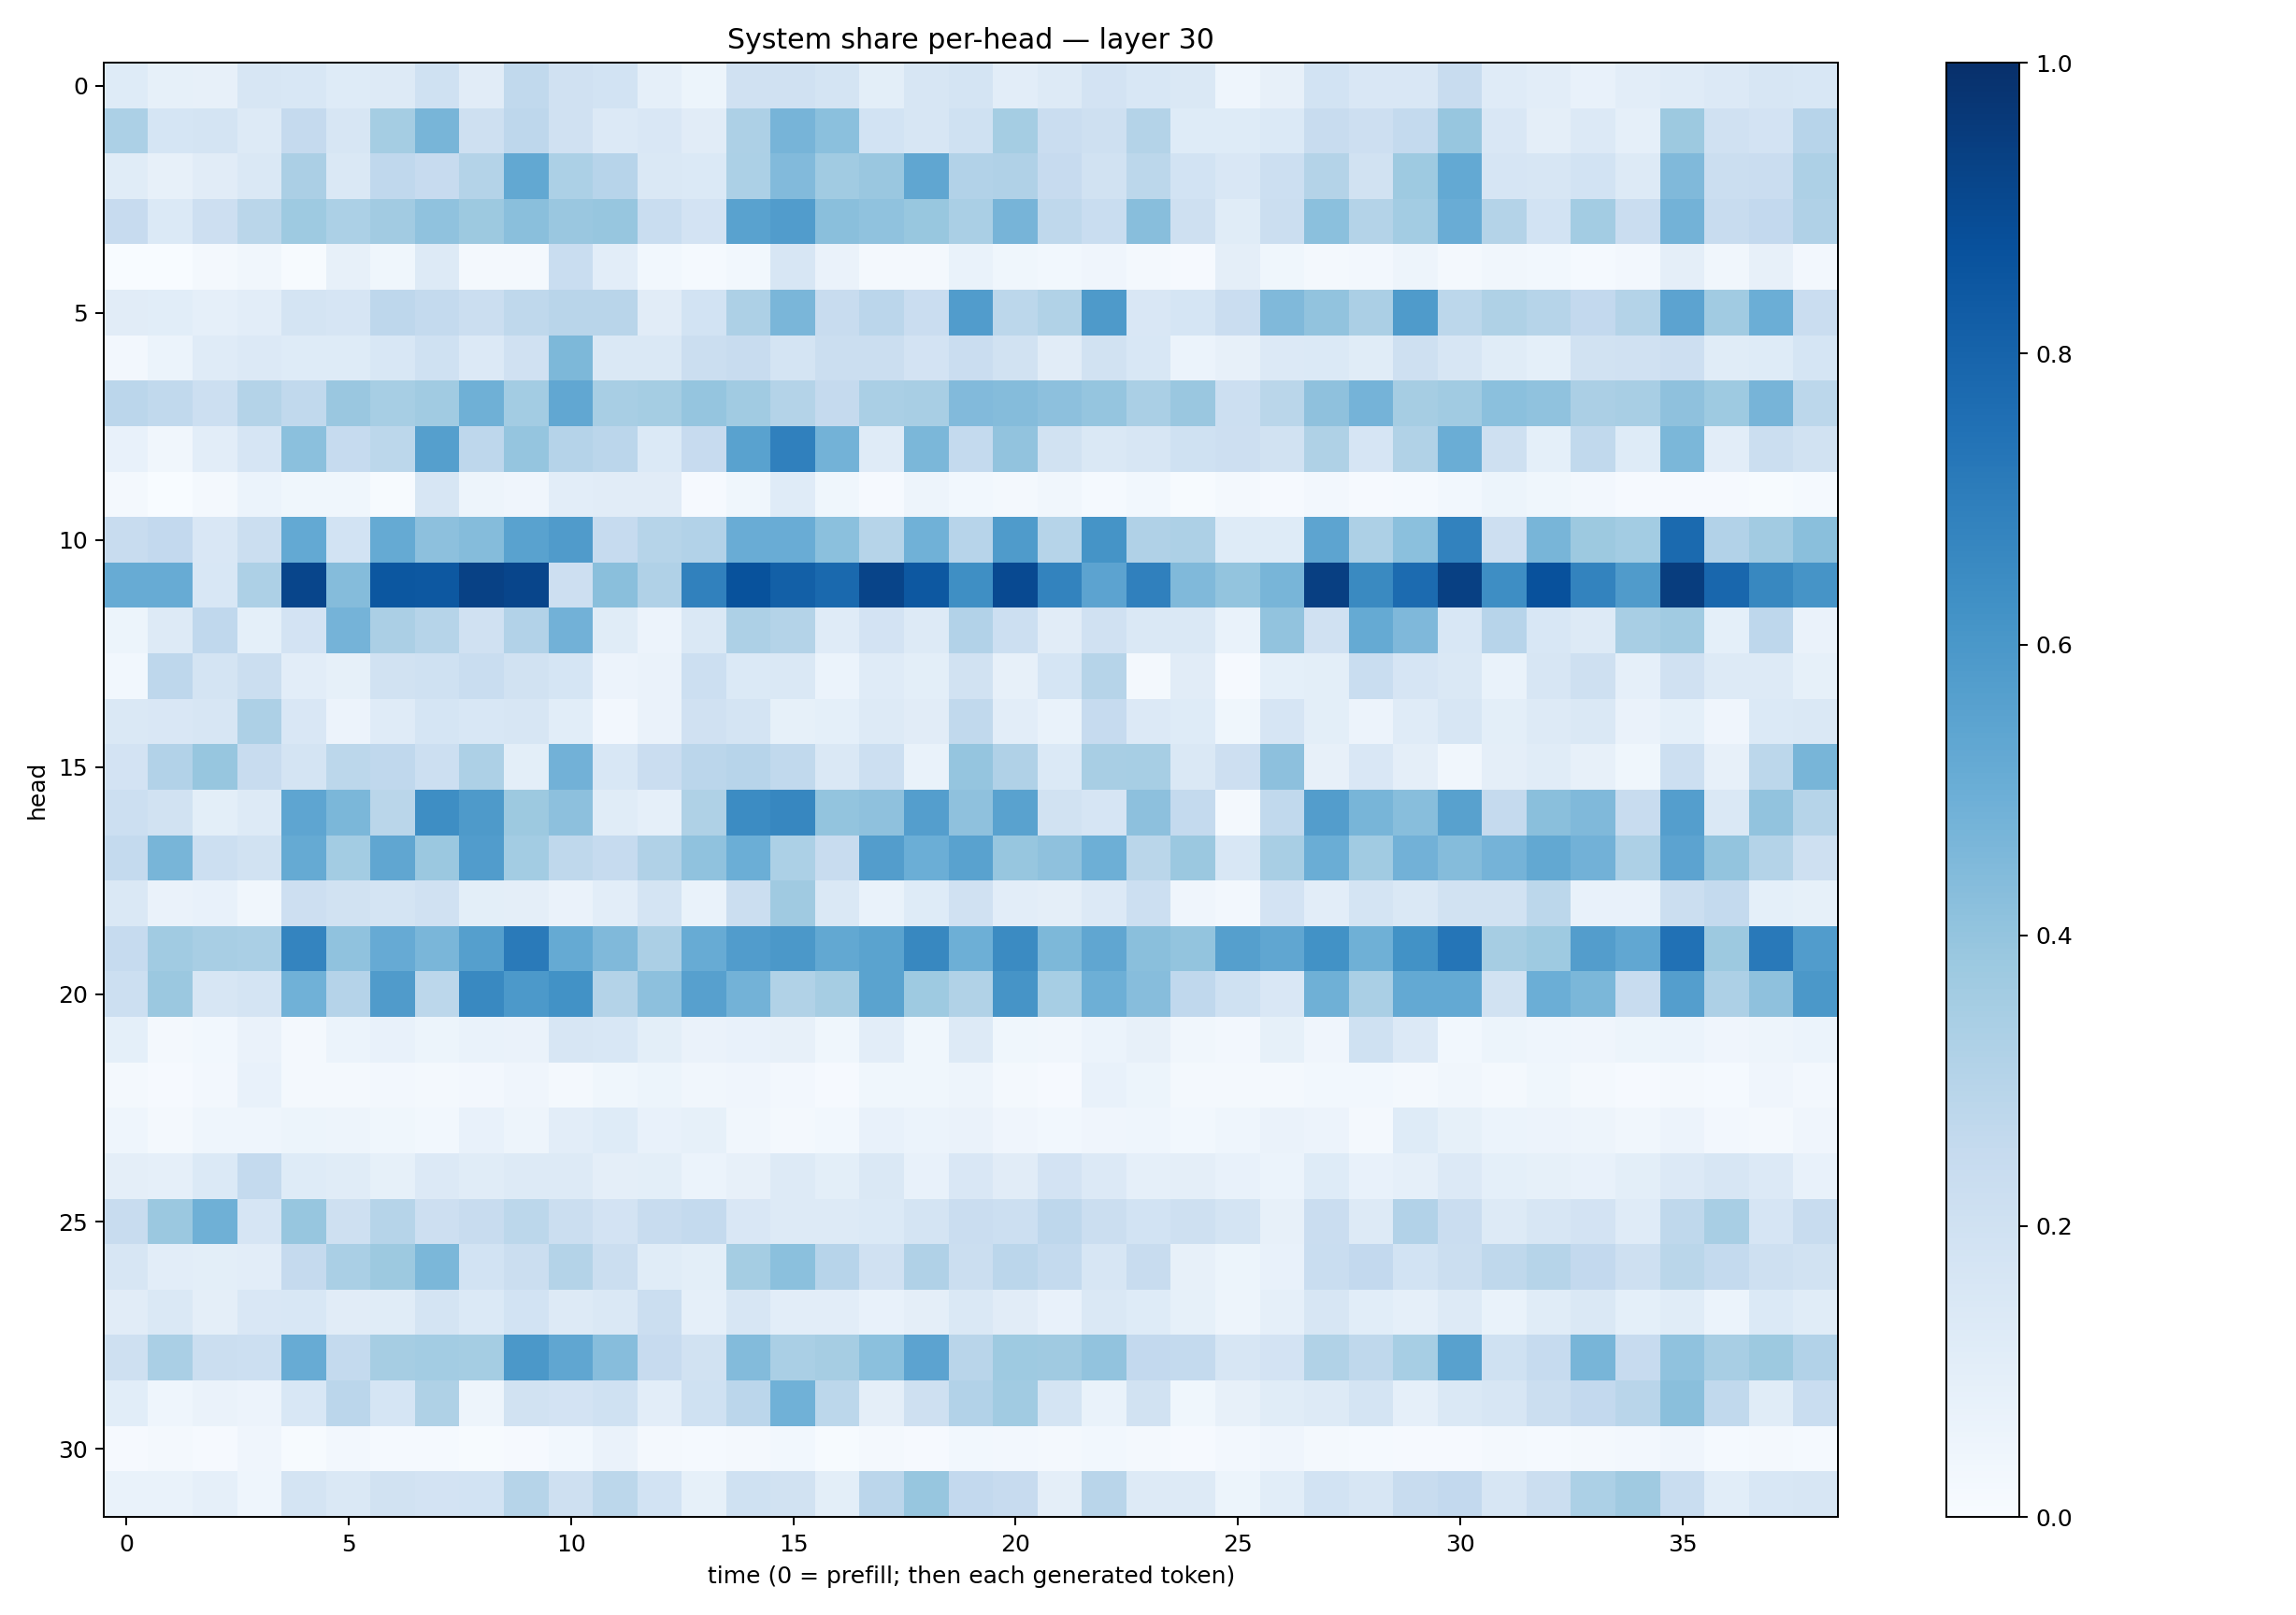

The table this chart was drawn from, first rows:
0.12373224, 0.08490542, 0.08119027, 0.15761958, 0.15283541, 0.12461806, 0.1277295, 0.19981275, 0.11022537, 0.26398447, 0.19744849, 0.18582116, 0.08631667, 0.053703222, 0.19633038, 0.19619048, 0.1766871, 0.1009485, 0.16169111, 0.17317794, 0.10210409, 0.12933342, 0.18234378, 0.15486395
0.3285, 0.1682, 0.1752, 0.1251, 0.2527, 0.1601, 0.355, 0.4669, 0.2037, 0.2751, 0.1963, 0.1331, 0.1488, 0.1117, 0.3259, 0.4695, 0.4185, 0.1852, 0.1582, 0.2017, 0.3521, 0.2273, 0.206, 0.307
0.1157, 0.07858, 0.1096, 0.1469, 0.3331, 0.1435, 0.2692, 0.2445, 0.3066, 0.5248, 0.3306, 0.2941, 0.1474, 0.1393, 0.3287, 0.4453, 0.3634, 0.3843, 0.535, 0.311, 0.3178, 0.2454, 0.1886, 0.2812
0.2439, 0.1383, 0.2117, 0.2854, 0.3725, 0.3316, 0.3632, 0.4085, 0.3767, 0.4255, 0.3855, 0.3918, 0.2339, 0.1821, 0.5516, 0.5765, 0.4254, 0.4071, 0.3881, 0.3372, 0.47, 0.2726, 0.2311, 0.4281
0.003654, 0.002825, 0.02253, 0.03159, 0.006673, 0.08061, 0.0354, 0.13, 0.01996, 0.02228, 0.2305, 0.1033, 0.02751, 0.01418, 0.03068, 0.1576, 0.06331, 0.01753, 0.01673, 0.06977, 0.03761, 0.03114, 0.04246, 0.02276
0.1108, 0.1062, 0.08766, 0.1044, 0.1781, 0.1657, 0.2763, 0.2545, 0.2239, 0.27, 0.2918, 0.2908, 0.1102, 0.1861, 0.3254, 0.4632, 0.2352, 0.2843, 0.2295, 0.575, 0.2798, 0.313, 0.5878, 0.1507
0.02713, 0.06019, 0.1194, 0.1332, 0.1221, 0.1243, 0.1545, 0.1992, 0.1329, 0.1976, 0.4535, 0.1442, 0.1431, 0.2229, 0.2397, 0.1726, 0.2223, 0.2262, 0.1797, 0.229, 0.1881, 0.1117, 0.1932, 0.1553
0.2844, 0.2644, 0.217, 0.3051, 0.2655, 0.3865, 0.3438, 0.3658, 0.4921, 0.3574, 0.5292, 0.3413, 0.3544, 0.3947, 0.3638, 0.3067, 0.2516, 0.3385, 0.3404, 0.4441, 0.435, 0.4141, 0.395, 0.3371
0.07489, 0.03438, 0.1052, 0.1659, 0.4188, 0.2485, 0.2796, 0.5656, 0.2751, 0.3976, 0.3018, 0.2816, 0.1381, 0.2445, 0.5511, 0.6877, 0.4767, 0.1177, 0.4591, 0.2571, 0.4052, 0.1877, 0.1461, 0.1607
0.01936, 0.001412, 0.01839, 0.06213, 0.03886, 0.03814, 0.006107, 0.1612, 0.05055, 0.04093, 0.1017, 0.1108, 0.1113, 0.01012, 0.03793, 0.1207, 0.03746, 0.008932, 0.04847, 0.03097, 0.01843, 0.03386, 0.01352, 0.02785
0.2363, 0.2605, 0.1507, 0.2227, 0.522, 0.1858, 0.5161, 0.4143, 0.437, 0.5534, 0.5783, 0.2478, 0.3001, 0.3123, 0.5077, 0.5061, 0.4207, 0.298, 0.4845, 0.2932, 0.5828, 0.2987, 0.6136, 0.3198
0.5096, 0.5111, 0.1525, 0.3258, 0.9146, 0.4365, 0.8507, 0.8466, 0.9327, 0.9165, 0.2141, 0.4249, 0.3174, 0.685, 0.8681, 0.8129, 0.7779, 0.9213, 0.8451, 0.6334, 0.8988, 0.6772, 0.5463, 0.6896
0.05453, 0.13, 0.268, 0.09216, 0.1812, 0.4743, 0.3351, 0.2976, 0.1965, 0.3118, 0.4823, 0.1158, 0.05558, 0.1457, 0.325, 0.3058, 0.1187, 0.1815, 0.1301, 0.311, 0.2161, 0.1108, 0.1966, 0.1449
0.02808, 0.2738, 0.1778, 0.2248, 0.1036, 0.08282, 0.1904, 0.1995, 0.2305, 0.1932, 0.1693, 0.05715, 0.06476, 0.2177, 0.1398, 0.1415, 0.06014, 0.1201, 0.1013, 0.1899, 0.07817, 0.1691, 0.298, 0.01879
0.1479, 0.1512, 0.1578, 0.3281, 0.1488, 0.05472, 0.1175, 0.1709, 0.1547, 0.1605, 0.1055, 0.02609, 0.06473, 0.1973, 0.1796, 0.08298, 0.09303, 0.1275, 0.1111, 0.265, 0.1038, 0.06695, 0.2476, 0.1341
0.1829, 0.3117, 0.3924, 0.2394, 0.1746, 0.279, 0.2672, 0.216, 0.3267, 0.09836, 0.4828, 0.1536, 0.228, 0.2817, 0.2931, 0.2632, 0.145, 0.2159, 0.06819, 0.3971, 0.3198, 0.139, 0.342, 0.3449
0.2156, 0.1926, 0.1011, 0.1321, 0.5367, 0.4598, 0.2869, 0.6405, 0.5872, 0.3773, 0.4152, 0.1145, 0.0875, 0.3231, 0.6462, 0.6649, 0.4014, 0.412, 0.5692, 0.4116, 0.5539, 0.189, 0.1644, 0.4168
0.2549, 0.4687, 0.2162, 0.194, 0.5159, 0.358, 0.5326, 0.38, 0.5759, 0.3585, 0.2717, 0.2484, 0.3196, 0.41, 0.4974, 0.3306, 0.235, 0.5726, 0.4985, 0.5511, 0.3919, 0.412, 0.495, 0.2865
0.1454, 0.0635, 0.07775, 0.0334, 0.2114, 0.1928, 0.1758, 0.1986, 0.09818, 0.09659, 0.06635, 0.103, 0.176, 0.07023, 0.2229, 0.3676, 0.1483, 0.06746, 0.1228, 0.1968, 0.1036, 0.09425, 0.1352, 0.2167
0.2463, 0.3635, 0.34, 0.3387, 0.6726, 0.4074, 0.5136, 0.4622, 0.5636, 0.7114, 0.5185, 0.448, 0.3336, 0.5094, 0.5773, 0.5963, 0.5249, 0.5494, 0.6609, 0.4933, 0.652, 0.4555, 0.532, 0.4255
0.2151, 0.3793, 0.163, 0.1794, 0.4861, 0.3009, 0.5792, 0.2777, 0.6597, 0.5916, 0.6213, 0.3057, 0.4142, 0.5608, 0.4789, 0.3144, 0.3503, 0.5497, 0.3714, 0.313, 0.6097, 0.3454, 0.4961, 0.4329
0.09198, 0.0192, 0.02745, 0.06635, 0.02146, 0.05882, 0.07729, 0.05453, 0.06929, 0.06367, 0.1606, 0.1548, 0.1007, 0.06533, 0.07683, 0.07955, 0.03837, 0.1046, 0.03901, 0.1298, 0.03677, 0.03436, 0.06081, 0.07945
0.02153, 0.01127, 0.02493, 0.07371, 0.02253, 0.02296, 0.0237, 0.0176, 0.02683, 0.03982, 0.0185, 0.03714, 0.05409, 0.03315, 0.03923, 0.02547, 0.01117, 0.03831, 0.03531, 0.05014, 0.01935, 0.01036, 0.07196, 0.05313
0.04317, 0.02027, 0.04374, 0.04402, 0.05256, 0.05025, 0.03546, 0.03086, 0.07356, 0.04996, 0.1048, 0.1213, 0.07289, 0.08288, 0.03433, 0.02283, 0.03045, 0.07759, 0.06139, 0.06398, 0.04014, 0.02918, 0.04048, 0.04542
0.09732, 0.0883, 0.1396, 0.2577, 0.1222, 0.117, 0.08398, 0.1344, 0.1157, 0.1326, 0.1263, 0.09409, 0.1004, 0.06138, 0.08171, 0.1309, 0.09918, 0.1449, 0.07765, 0.1499, 0.112, 0.1797, 0.1365, 0.08741
0.2367, 0.38, 0.4921, 0.1678, 0.3932, 0.2088, 0.299, 0.2135, 0.235, 0.2783, 0.223, 0.1829, 0.2385, 0.2558, 0.1496, 0.1254, 0.1306, 0.1368, 0.1725, 0.2299, 0.2176, 0.2762, 0.2254, 0.1849
0.1567, 0.103, 0.09994, 0.104, 0.2527, 0.3363, 0.3788, 0.4585, 0.1853, 0.2264, 0.3053, 0.2225, 0.1167, 0.09976, 0.3525, 0.4211, 0.2945, 0.1989, 0.3178, 0.2212, 0.2818, 0.2569, 0.1582, 0.2413
0.1126, 0.1409, 0.09627, 0.15, 0.155, 0.1108, 0.1159, 0.1796, 0.1395, 0.1856, 0.1273, 0.1411, 0.2249, 0.08668, 0.162, 0.1035, 0.1021, 0.07694, 0.0976, 0.1412, 0.1114, 0.07153, 0.1425, 0.1223
0.2093, 0.3363, 0.2243, 0.2176, 0.5111, 0.2544, 0.349, 0.3576, 0.3544, 0.597, 0.5315, 0.4298, 0.246, 0.1918, 0.4403, 0.3382, 0.3479, 0.421, 0.5436, 0.2892, 0.3719, 0.3698, 0.406, 0.2603
0.108, 0.04338, 0.0658, 0.05704, 0.1536, 0.2841, 0.1702, 0.3223, 0.04843, 0.1927, 0.1809, 0.2004, 0.1031, 0.2027, 0.2816, 0.4863, 0.281, 0.09678, 0.2051, 0.3112, 0.3665, 0.1738, 0.06704, 0.1909
0.008173, 0.01991, 0.01157, 0.03981, 0.007221, 0.02721, 0.0133, 0.01252, 0.006297, 0.009315, 0.02933, 0.06421, 0.01611, 0.01232, 0.02172, 0.02826, 0.006202, 0.02056, 0.009826, 0.0283, 0.02632, 0.01878, 0.02981, 0.01568
0.06768, 0.06827, 0.08777, 0.04641, 0.1723, 0.1432, 0.1897, 0.1813, 0.1854, 0.3007, 0.2037, 0.2812, 0.1848, 0.08377, 0.2021, 0.1913, 0.09968, 0.282, 0.3935, 0.2602, 0.246, 0.09737, 0.2894, 0.1305
